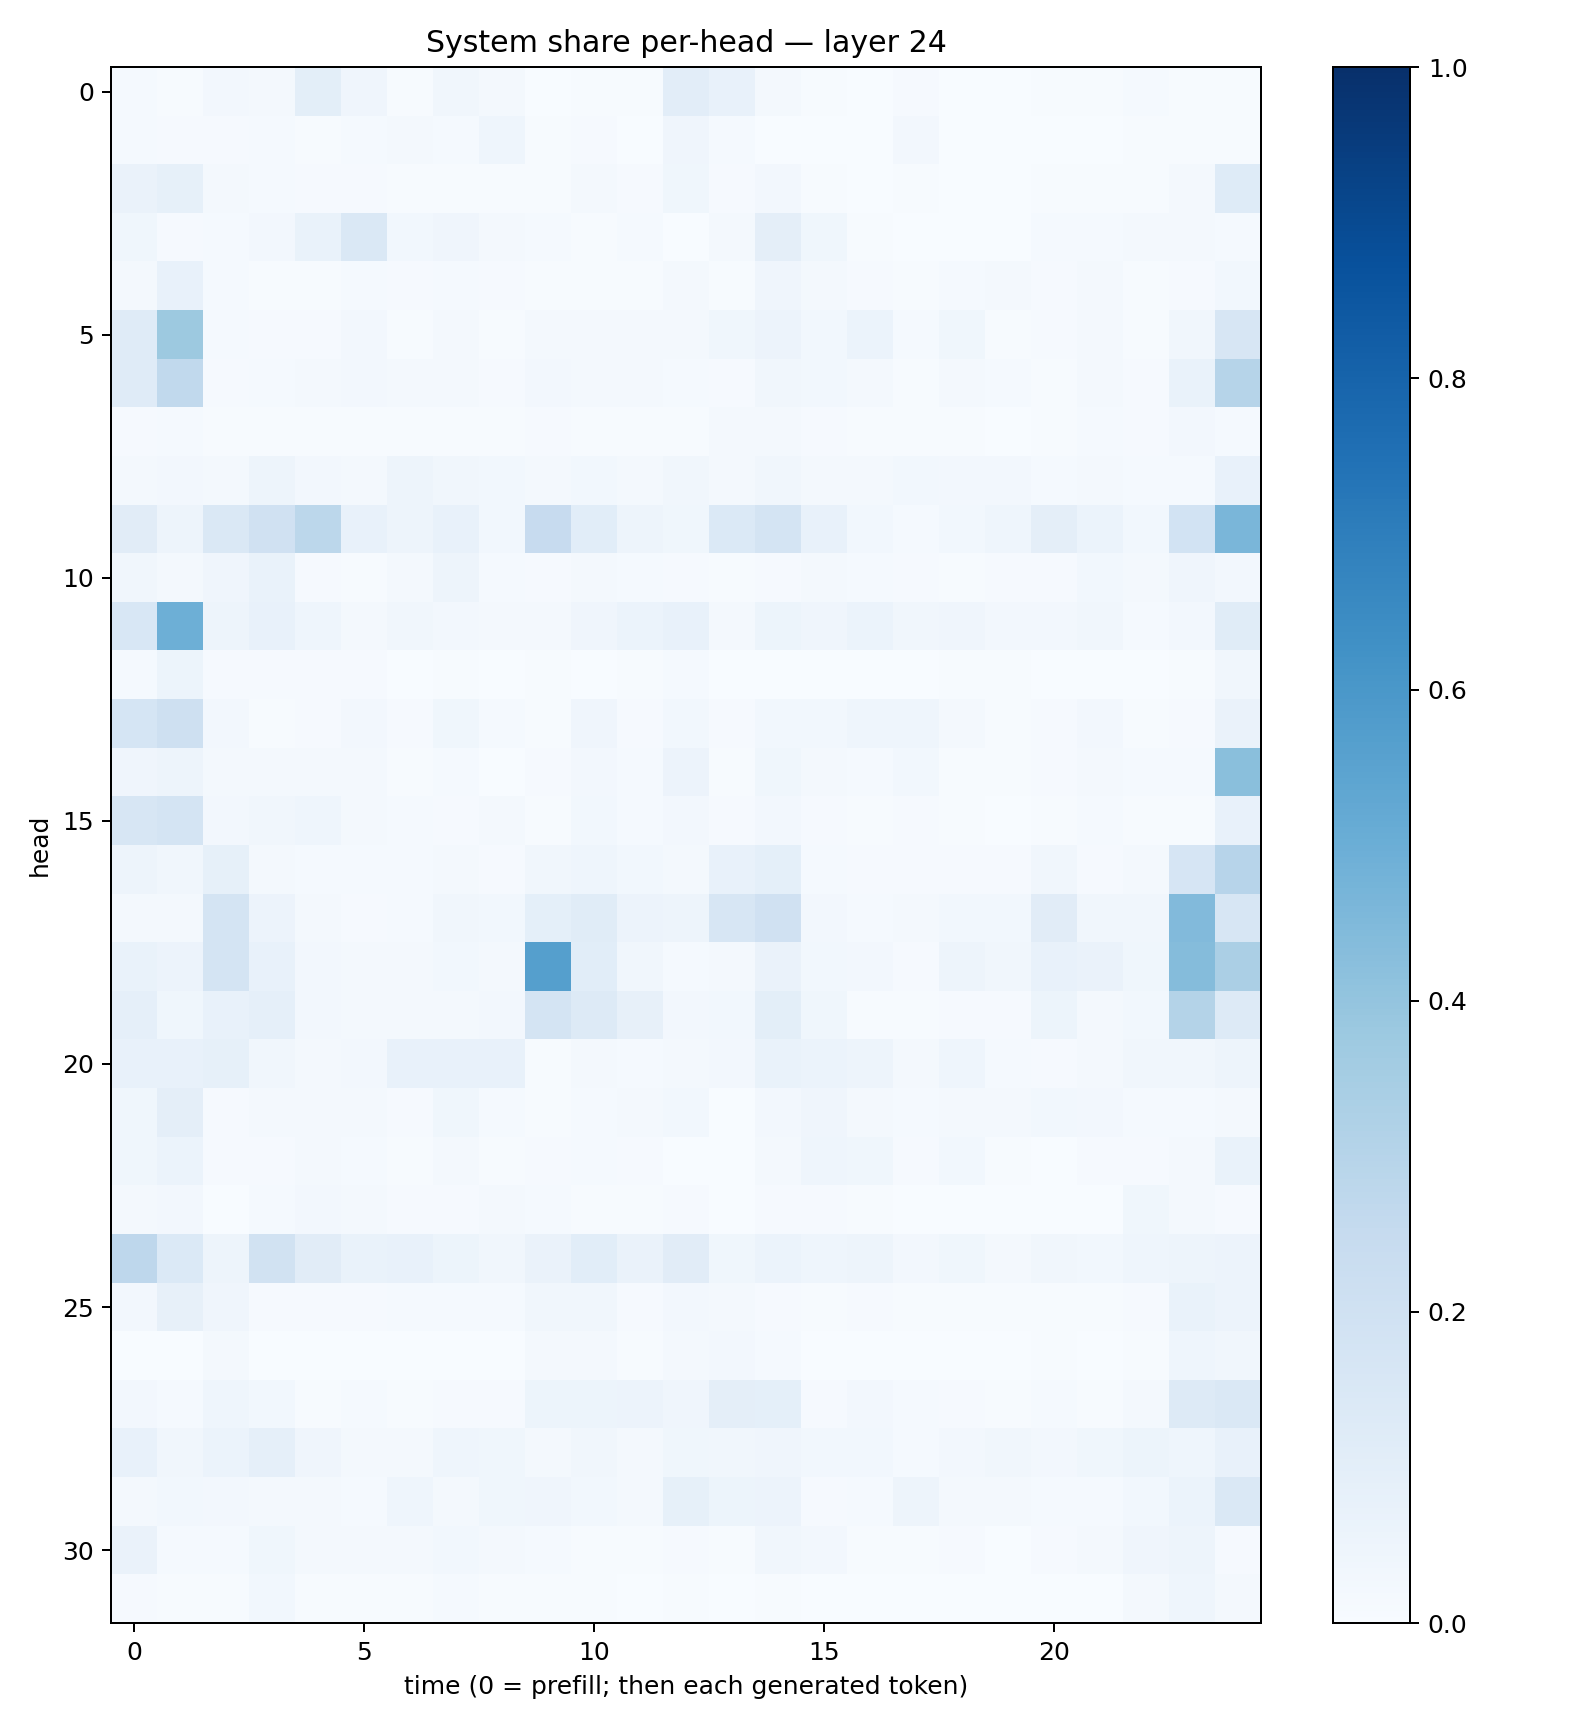

The table this chart was drawn from, first rows:
0.012548828, 0.006067909, 0.026020152, 0.020770086, 0.099411406, 0.04136032, 0.006752227, 0.031935114, 0.020498693, 0.002210584, 0.0072488394, 0.007786419, 0.10543577, 0.077239, 0.021500397, 0.005191604, 0.0012528254, 0.009406534, 0.0014689965, 0.0026167503, 0.0069794077, 0.0041765985, 0.011917777, 0.006421392
0.01213, 0.007992, 0.009708, 0.0137, 0.005915, 0.01248, 0.02007, 0.01277, 0.04495, 0.004459, 0.009669, 0.0009696, 0.04275, 0.01508, 0.003273, 0.00118, 0.001418, 0.02639, 0.002051, 0.001401, 0.002679, 0.003825, 0.005999, 0.004066
0.06451, 0.08551, 0.01653, 0.01221, 0.01047, 0.009952, 0.004204, 0.007108, 0.003939, 0.007635, 0.01948, 0.007894, 0.03735, 0.00976, 0.02387, 0.007755, 0.001937, 0.004298, 0.001655, 0.002319, 0.003935, 0.00671, 0.007515, 0.01577
0.03673, 0.007827, 0.01454, 0.02724, 0.06767, 0.142, 0.02833, 0.04108, 0.0182, 0.01237, 0.006779, 0.01415, 0.003898, 0.02331, 0.09755, 0.03906, 0.006887, 0.003046, 0.003062, 0.002666, 0.01543, 0.01393, 0.01852, 0.01667
0.02118, 0.07483, 0.01461, 0.006589, 0.004935, 0.01233, 0.01098, 0.01397, 0.008885, 0.003955, 0.005019, 0.007364, 0.02022, 0.007567, 0.03963, 0.02127, 0.008949, 0.006433, 0.01214, 0.01587, 0.008711, 0.02036, 0.00446, 0.009945
0.1203, 0.3761, 0.01174, 0.009588, 0.008935, 0.02407, 0.00545, 0.01626, 0.007156, 0.01947, 0.02155, 0.0219, 0.01975, 0.03821, 0.05705, 0.02928, 0.06195, 0.01296, 0.03815, 0.007126, 0.01027, 0.01694, 0.005754, 0.03187
0.1181, 0.2645, 0.009761, 0.01197, 0.02216, 0.02571, 0.01733, 0.01725, 0.0111, 0.02349, 0.02129, 0.01834, 0.01464, 0.01168, 0.03128, 0.02804, 0.02203, 0.004445, 0.01934, 0.01379, 0.005995, 0.02246, 0.009959, 0.06714
0.008839, 0.01411, 0.004429, 0.005978, 0.004587, 0.004006, 0.00447, 0.004937, 0.003986, 0.008943, 0.007808, 0.005962, 0.005751, 0.01585, 0.01809, 0.00794, 0.007212, 0.004503, 0.004084, 0.003762, 0.00752, 0.01261, 0.008361, 0.02379
0.02124, 0.02483, 0.01993, 0.04982, 0.02679, 0.01948, 0.05065, 0.03129, 0.02747, 0.02277, 0.03, 0.0163, 0.03356, 0.01618, 0.03349, 0.01648, 0.017, 0.03009, 0.02603, 0.02371, 0.01484, 0.01576, 0.01312, 0.01538
0.1107, 0.04943, 0.1459, 0.1969, 0.2783, 0.07219, 0.05059, 0.07808, 0.02849, 0.245, 0.1079, 0.04846, 0.03894, 0.1377, 0.1733, 0.07523, 0.03087, 0.01557, 0.02791, 0.04678, 0.09513, 0.06098, 0.02859, 0.185
0.03157, 0.02208, 0.0429, 0.06991, 0.008995, 0.005753, 0.02145, 0.04852, 0.01196, 0.01132, 0.01687, 0.01238, 0.00858, 0.006624, 0.009077, 0.02002, 0.01313, 0.009827, 0.007068, 0.0107, 0.01118, 0.02737, 0.02233, 0.04121
0.1529, 0.4928, 0.04702, 0.07513, 0.0452, 0.01964, 0.03477, 0.02486, 0.02017, 0.01964, 0.04235, 0.05975, 0.07679, 0.01991, 0.05392, 0.04069, 0.05919, 0.03297, 0.04035, 0.02535, 0.02383, 0.03294, 0.01428, 0.02445
0.01251, 0.05223, 0.01148, 0.009764, 0.009884, 0.01018, 0.003797, 0.00419, 0.002663, 0.004449, 0.003635, 0.004613, 0.01268, 0.002496, 0.003224, 0.003464, 0.003764, 0.00388, 0.006645, 0.005234, 0.002827, 0.003355, 0.002648, 0.004683
0.1713, 0.2086, 0.02561, 0.007246, 0.01167, 0.02406, 0.008366, 0.03523, 0.01406, 0.00617, 0.04142, 0.01116, 0.03083, 0.01024, 0.02986, 0.03093, 0.04512, 0.04501, 0.01707, 0.004977, 0.01094, 0.02464, 0.007295, 0.008085
0.04106, 0.0469, 0.02077, 0.01868, 0.0185, 0.02292, 0.004681, 0.01305, 0.002395, 0.009748, 0.02437, 0.01547, 0.05831, 0.003993, 0.03872, 0.0163, 0.01554, 0.03009, 0.004484, 0.004775, 0.009264, 0.02286, 0.01346, 0.0147
0.1618, 0.1792, 0.02523, 0.03346, 0.04507, 0.02111, 0.01479, 0.009033, 0.01764, 0.005639, 0.02987, 0.01193, 0.02484, 0.009391, 0.02711, 0.01047, 0.007808, 0.008631, 0.007208, 0.003258, 0.005514, 0.01207, 0.00725, 0.005314
0.04892, 0.03249, 0.08468, 0.02038, 0.01485, 0.01253, 0.01385, 0.01664, 0.008878, 0.03162, 0.04389, 0.02908, 0.01978, 0.07302, 0.0912, 0.01247, 0.008898, 0.0087, 0.007959, 0.008202, 0.03396, 0.009958, 0.01727, 0.1644
0.01664, 0.02011, 0.1778, 0.05848, 0.01576, 0.01084, 0.01265, 0.03497, 0.02934, 0.09079, 0.117, 0.05693, 0.04929, 0.1575, 0.1991, 0.0269, 0.0144, 0.02342, 0.02823, 0.03124, 0.1094, 0.03507, 0.03488, 0.4418
0.06797, 0.0578, 0.1768, 0.07268, 0.02485, 0.01949, 0.01762, 0.02801, 0.01715, 0.564, 0.1082, 0.03317, 0.01452, 0.01759, 0.06374, 0.02962, 0.02433, 0.0114, 0.04748, 0.03282, 0.07169, 0.06325, 0.03841, 0.4367
0.08749, 0.03789, 0.07206, 0.08806, 0.02662, 0.01725, 0.02068, 0.02042, 0.02515, 0.1733, 0.1251, 0.0817, 0.02589, 0.02997, 0.09825, 0.03539, 0.007684, 0.005025, 0.009935, 0.01113, 0.05105, 0.021, 0.02942, 0.3075
0.07612, 0.07298, 0.08313, 0.03157, 0.02068, 0.02549, 0.07289, 0.07452, 0.07233, 0.007115, 0.0177, 0.01335, 0.01683, 0.02529, 0.06681, 0.06124, 0.04745, 0.0204, 0.04404, 0.01333, 0.009745, 0.01731, 0.03183, 0.03205
0.03874, 0.09641, 0.01004, 0.01602, 0.01622, 0.01606, 0.01025, 0.03779, 0.01363, 0.005518, 0.01237, 0.01719, 0.02761, 0.003575, 0.02609, 0.0396, 0.01677, 0.01254, 0.01898, 0.01723, 0.02829, 0.02626, 0.01484, 0.01412
0.03727, 0.05932, 0.01084, 0.01015, 0.02084, 0.01448, 0.006378, 0.01665, 0.007062, 0.008594, 0.01518, 0.01077, 0.003457, 0.003032, 0.0204, 0.04557, 0.03668, 0.008977, 0.03104, 0.007135, 0.003227, 0.008722, 0.008088, 0.02119
0.01857, 0.0244, 0.003411, 0.01213, 0.02442, 0.01922, 0.01104, 0.009905, 0.01749, 0.01424, 0.007327, 0.006584, 0.009612, 0.002742, 0.01058, 0.00821, 0.006041, 0.003446, 0.002902, 0.00157, 0.003487, 0.00256, 0.03675, 0.01573
0.2765, 0.1377, 0.05047, 0.1908, 0.1109, 0.06904, 0.07554, 0.05206, 0.03218, 0.06537, 0.1073, 0.06572, 0.11, 0.03669, 0.05903, 0.04649, 0.04957, 0.02493, 0.03763, 0.02176, 0.03302, 0.02905, 0.0433, 0.04868
0.02723, 0.08059, 0.04097, 0.009408, 0.009375, 0.01079, 0.01354, 0.01377, 0.01215, 0.03315, 0.03191, 0.009038, 0.02524, 0.01638, 0.01075, 0.004862, 0.009203, 0.00493, 0.005593, 0.004748, 0.005268, 0.007219, 0.008629, 0.06714
0.002434, 0.002733, 0.02137, 0.003282, 0.001753, 0.003882, 0.001864, 0.002756, 0.002786, 0.01578, 0.01884, 0.004534, 0.01578, 0.02459, 0.01296, 0.0007975, 0.00101, 0.000644, 0.001679, 0.002633, 0.005159, 0.002129, 0.006114, 0.04515
0.02696, 0.01307, 0.04316, 0.0274, 0.007123, 0.01514, 0.00642, 0.009366, 0.01056, 0.05105, 0.05336, 0.05655, 0.03924, 0.09679, 0.09025, 0.009896, 0.02496, 0.01377, 0.01163, 0.004836, 0.01354, 0.005764, 0.02188, 0.1324
0.07241, 0.0324, 0.06157, 0.08642, 0.04072, 0.01823, 0.01739, 0.04442, 0.03694, 0.01935, 0.03404, 0.01704, 0.03519, 0.03462, 0.04187, 0.02819, 0.02984, 0.01469, 0.02503, 0.03253, 0.02514, 0.03684, 0.05392, 0.04373
0.02161, 0.02912, 0.02674, 0.01915, 0.01835, 0.01382, 0.04446, 0.01701, 0.0381, 0.03933, 0.0298, 0.0222, 0.0851, 0.05163, 0.05816, 0.009179, 0.01379, 0.05026, 0.01815, 0.01627, 0.01475, 0.01295, 0.02899, 0.05976
0.0651, 0.01415, 0.01356, 0.03834, 0.0217, 0.01977, 0.01708, 0.02791, 0.01635, 0.01562, 0.00626, 0.005373, 0.008258, 0.00594, 0.03314, 0.02657, 0.007549, 0.004161, 0.009969, 0.003855, 0.008971, 0.01762, 0.03981, 0.04749
0.009509, 0.006085, 0.00478, 0.02764, 0.006518, 0.00627, 0.004952, 0.01355, 0.006444, 0.004196, 0.004304, 0.001484, 0.005989, 0.003825, 0.005449, 0.001843, 0.002323, 0.002887, 0.001826, 0.003651, 0.002324, 0.003348, 0.02164, 0.04444
